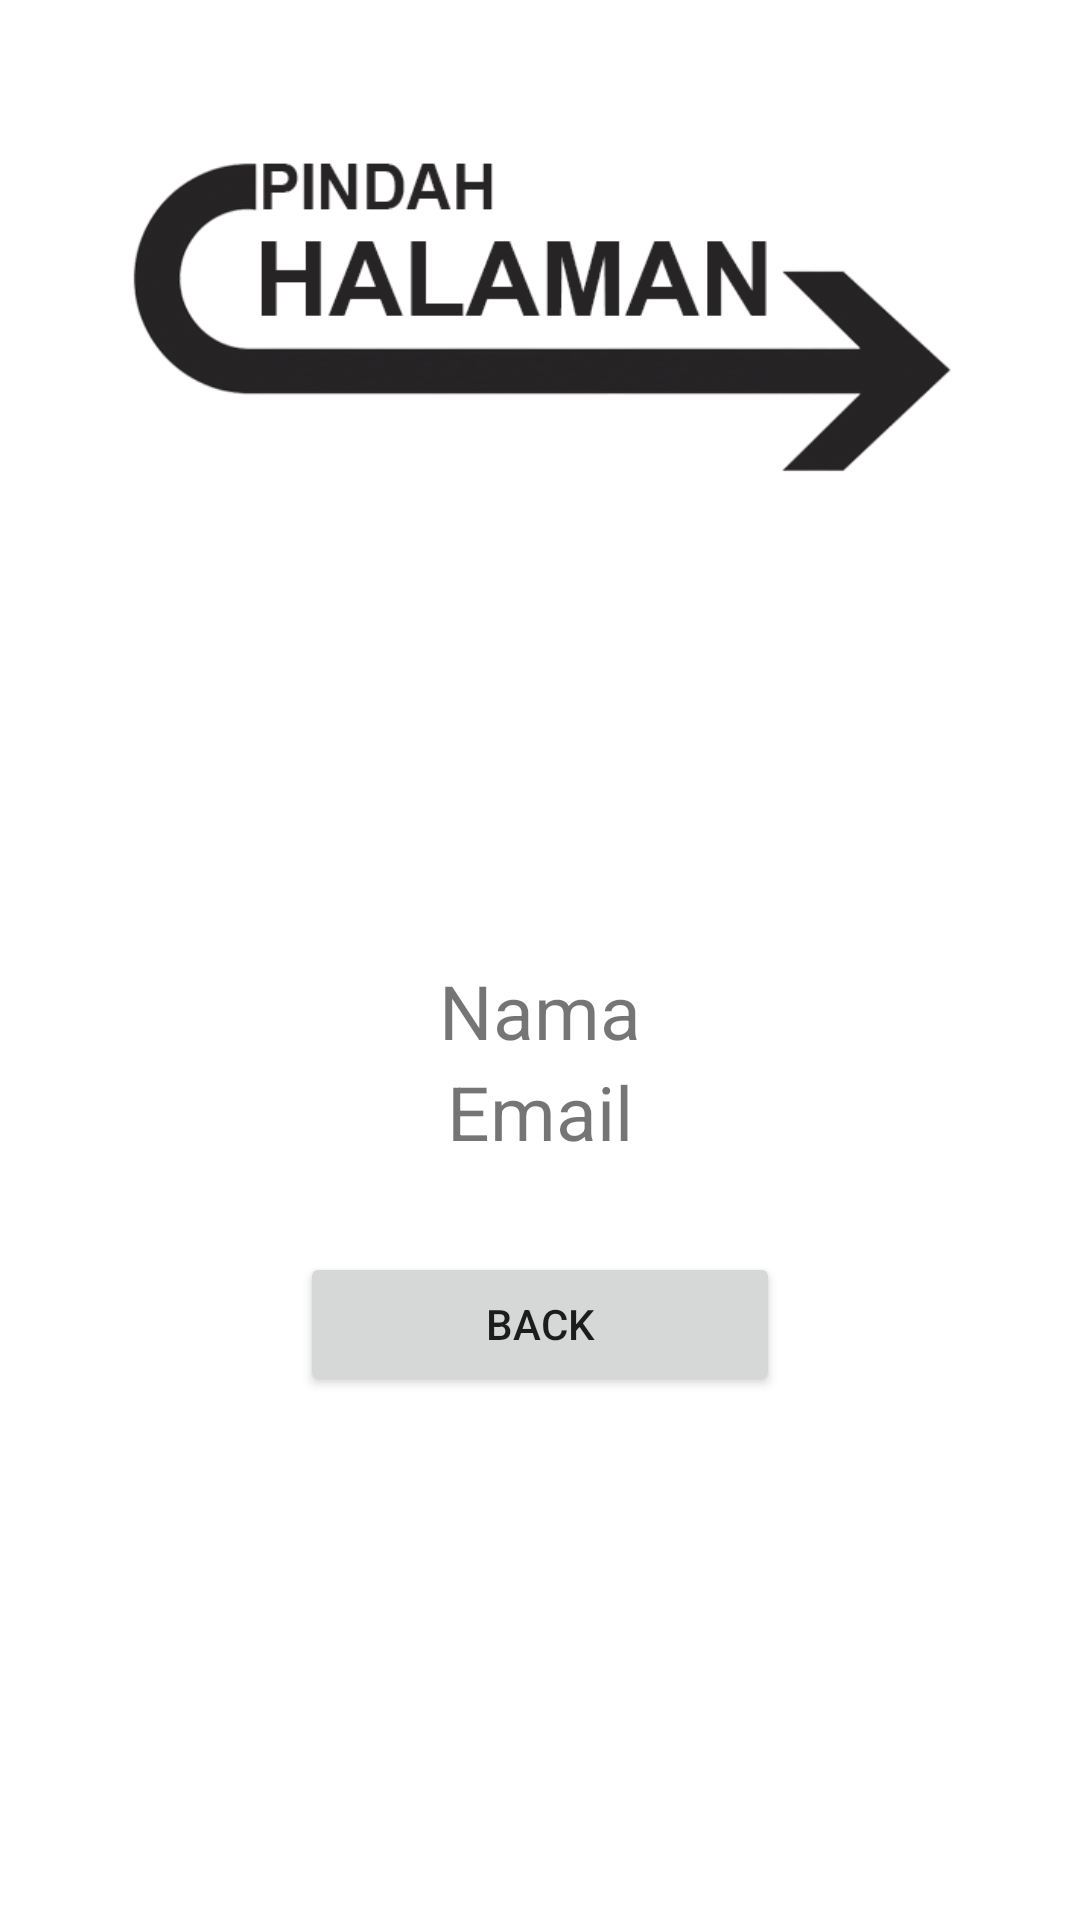

Produce the Android XML layout that renders to this screen, including the resource entries it uses.
<!-- AndroidManifest.xml: application theme Theme.Project30 -->
<!-- res/layout/activity_halaman2.xml -->
<?xml version="1.0" encoding="utf-8"?>
<LinearLayout xmlns:android="http://schemas.android.com/apk/res/android"
    xmlns:app="http://schemas.android.com/apk/res-auto"
    xmlns:tools="http://schemas.android.com/tools"
    android:layout_width="match_parent"
    android:layout_height="match_parent"
    android:orientation="vertical"
    tools:context=".Halaman2">

    <ImageView
        android:layout_width="wrap_content"
        android:layout_height="110dp"
        android:layout_marginTop="50dp"
        android:layout_marginBottom="160dp"
        android:src="@drawable/judulapp" />

    <TextView
        android:layout_width="match_parent"
        android:layout_height="wrap_content"
        android:gravity="center"
        android:textSize="25sp"
        android:id="@+id/txtNama"
        android:text="Nama" />

    <TextView
        android:layout_width="match_parent"
        android:layout_height="wrap_content"
        android:gravity="center"
        android:textSize="25sp"
        android:id="@+id/txtEmail"
        android:text="Email" />

    <Button
        app:icon="@android:drawable/ic_menu_revert"
        android:layout_width="match_parent"
        android:layout_height="wrap_content"
        android:layout_marginLeft="100dp"
        android:layout_marginRight="100dp"
        android:layout_marginTop="30dp"
        android:id="@+id/btnBack"
        android:text="Back" />

</LinearLayout>
<!-- resources referenced by this layout -->
<resources>
  <!-- drawable judulapp: png bitmap (drawable-v24, 27525 bytes) -->
  <style name="Theme.Project30" parent="Theme.MaterialComponents.DayNight.NoActionBar">
          
          <item name="colorPrimary">@color/purple_500</item>
          <item name="colorPrimaryVariant">@color/purple_700</item>
          <item name="colorOnPrimary">@color/white</item>
          
          <item name="colorSecondary">@color/teal_200</item>
          <item name="colorSecondaryVariant">@color/teal_700</item>
          <item name="colorOnSecondary">@color/black</item>
          
          <item name="android:statusBarColor" tools:targetApi="l">?attr/colorPrimaryVariant</item>
          
      </style>
  <!-- not gathered from this repository: default colours our renderer supplied (Android Studio template values) -->
  <color name="purple_500">#FF6200EE</color>
  <color name="purple_700">#FF3700B3</color>
  <color name="teal_200">#FF03DAC5</color>
  <color name="teal_700">#FF018786</color>
  <color name="black">#FF000000</color>
  <color name="white">#FFFFFFFF</color>
</resources>
